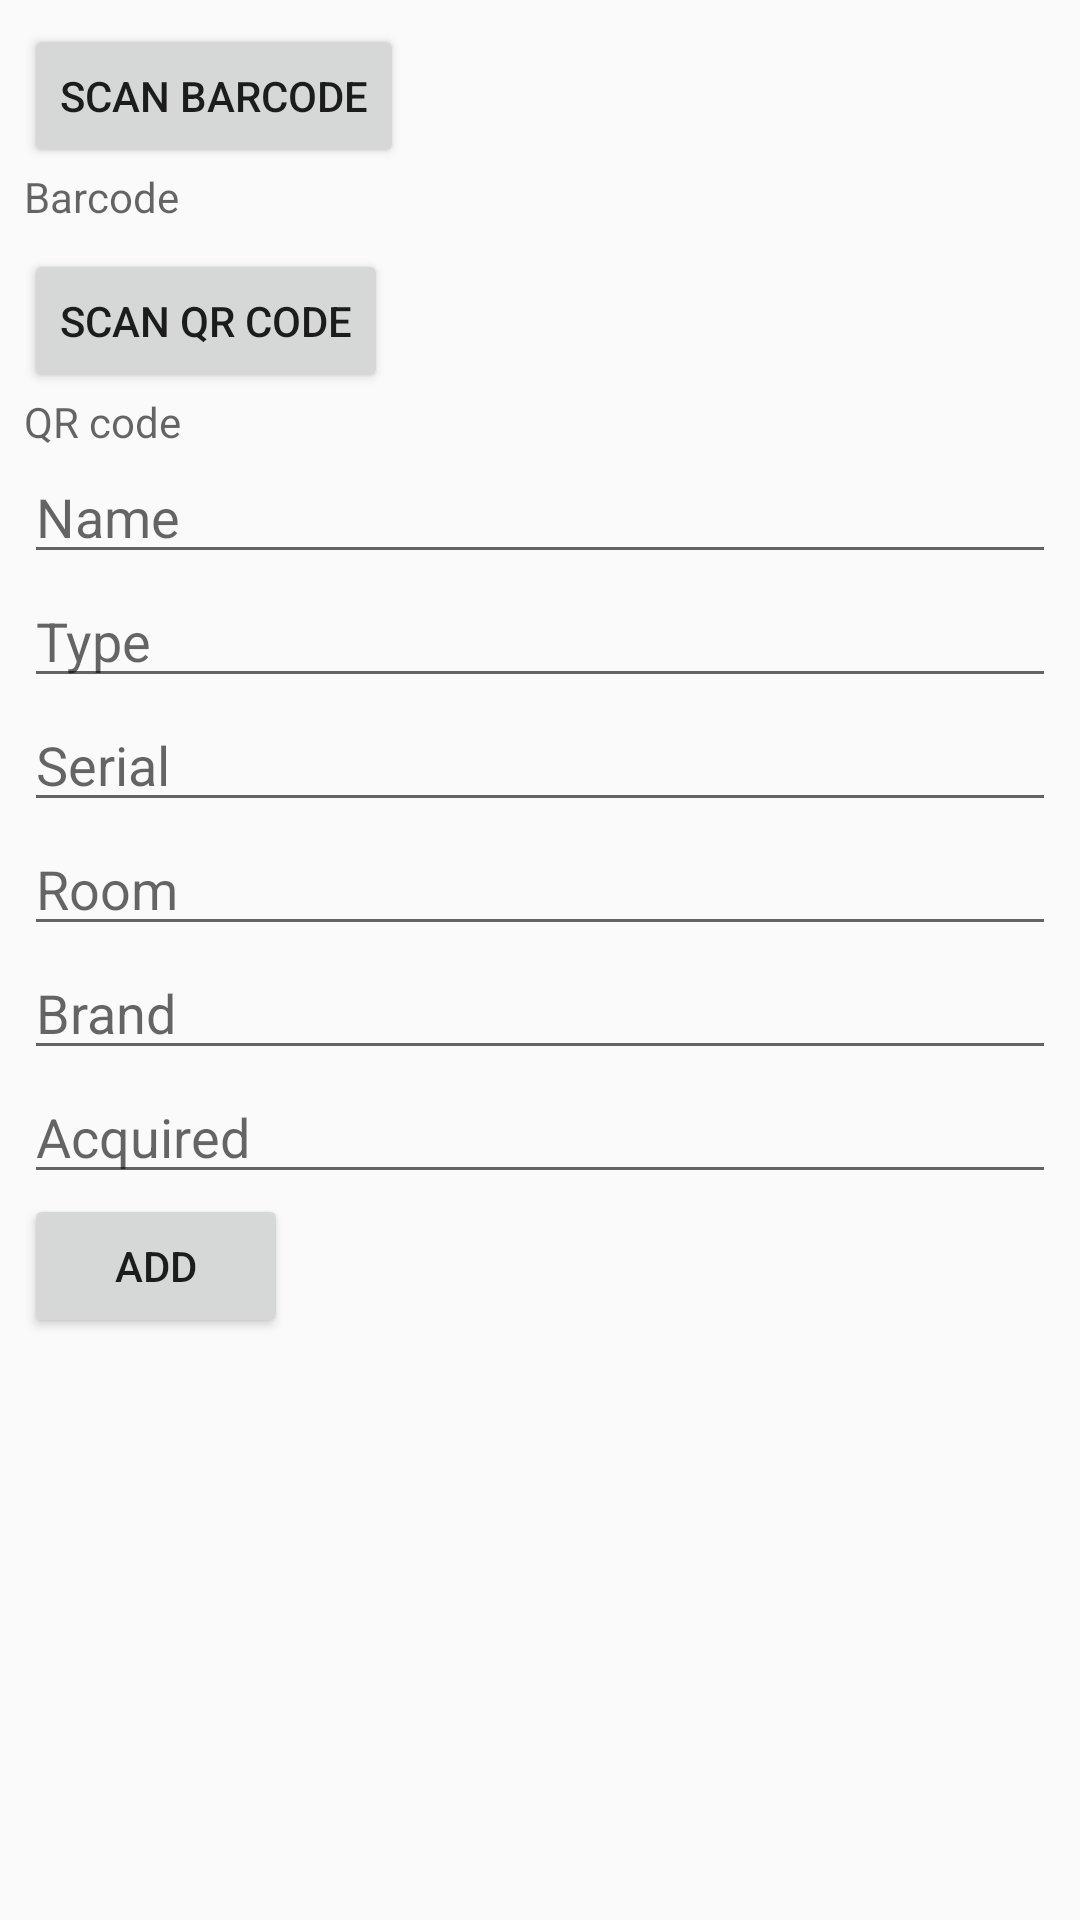

This screen was rendered from an Android layout file. Write that file and the resources it references.
<!-- AndroidManifest.xml: application theme AppTheme -->
<!-- res/layout/activity_add_item.xml -->
<?xml version="1.0" encoding="utf-8"?>
<ScrollView xmlns:android="http://schemas.android.com/apk/res/android"
    xmlns:app="http://schemas.android.com/apk/res-auto"
    xmlns:tools="http://schemas.android.com/tools"
    android:layout_width="match_parent"
    android:layout_height="match_parent">

    <androidx.constraintlayout.widget.ConstraintLayout
        android:layout_width="match_parent"
        android:layout_height="match_parent"
        tools:context=".AddItemActivity">

        <Button
            android:id="@+id/barcode_button"
            android:layout_width="wrap_content"
            android:layout_height="wrap_content"
            android:layout_marginStart="8dp"
            android:layout_marginLeft="8dp"
            android:layout_marginTop="8dp"
            android:text="Scan Barcode"
            app:layout_constraintStart_toStartOf="parent"
            app:layout_constraintTop_toTopOf="parent" />

        <TextView
            android:id="@+id/barcode_display"
            android:layout_width="match_parent"
            android:layout_height="wrap_content"
            android:layout_marginStart="8dp"
            android:layout_marginLeft="8dp"
            android:layout_marginEnd="8dp"
            android:layout_marginRight="8dp"
            android:hint="Barcode"
            app:layout_constraintEnd_toEndOf="parent"
            app:layout_constraintStart_toStartOf="parent"
            app:layout_constraintTop_toBottomOf="@+id/barcode_button" />

        <Button
            android:id="@+id/qr_button"
            android:layout_width="wrap_content"
            android:layout_height="wrap_content"
            android:layout_marginStart="8dp"
            android:layout_marginLeft="8dp"
            android:layout_marginTop="8dp"
            android:text="Scan QR code"
            app:layout_constraintStart_toStartOf="parent"
            app:layout_constraintTop_toBottomOf="@id/barcode_display" />

        <TextView
            android:id="@+id/qr_display"
            android:layout_width="match_parent"
            android:layout_height="wrap_content"
            android:layout_marginStart="8dp"
            android:layout_marginLeft="8dp"
            android:layout_marginEnd="8dp"
            android:layout_marginRight="8dp"
            android:hint="QR code"
            app:layout_constraintEnd_toEndOf="parent"
            app:layout_constraintStart_toStartOf="parent"
            app:layout_constraintTop_toBottomOf="@+id/qr_button" />

        <EditText
            android:id="@+id/editText"
            android:layout_width="match_parent"
            android:layout_height="wrap_content"
            android:layout_marginStart="8dp"
            android:layout_marginLeft="8dp"
            android:layout_marginEnd="8dp"
            android:layout_marginRight="8dp"
            android:hint="Name"
            app:layout_constraintEnd_toEndOf="parent"
            app:layout_constraintStart_toStartOf="parent"
            app:layout_constraintTop_toBottomOf="@id/qr_display" />

        <EditText
            android:id="@+id/editText2"
            android:layout_width="match_parent"
            android:layout_height="wrap_content"
            android:layout_marginStart="8dp"
            android:layout_marginLeft="8dp"
            android:layout_marginEnd="8dp"
            android:layout_marginRight="8dp"
            android:hint="Type"
            app:layout_constraintEnd_toEndOf="parent"
            app:layout_constraintStart_toStartOf="parent"
            app:layout_constraintTop_toBottomOf="@+id/editText" />

        <EditText
            android:id="@+id/editText3"
            android:layout_width="match_parent"
            android:layout_height="wrap_content"
            android:layout_marginStart="8dp"
            android:layout_marginLeft="8dp"
            android:layout_marginEnd="8dp"
            android:layout_marginRight="8dp"
            android:hint="Serial"
            android:inputType="number"
            app:layout_constraintEnd_toEndOf="parent"
            app:layout_constraintStart_toStartOf="parent"
            app:layout_constraintTop_toBottomOf="@+id/editText2" />

        <EditText
            android:id="@+id/editText4"
            android:layout_width="match_parent"
            android:layout_height="wrap_content"
            android:layout_marginStart="8dp"
            android:layout_marginLeft="8dp"
            android:layout_marginEnd="8dp"
            android:layout_marginRight="8dp"
            android:hint="Room"
            app:layout_constraintEnd_toEndOf="parent"
            app:layout_constraintStart_toStartOf="parent"
            app:layout_constraintTop_toBottomOf="@+id/editText3" />

        <EditText
            android:id="@+id/editText5"
            android:layout_width="match_parent"
            android:layout_height="wrap_content"
            android:layout_marginStart="8dp"
            android:layout_marginLeft="8dp"
            android:layout_marginEnd="8dp"
            android:layout_marginRight="8dp"
            android:hint="Brand"
            app:layout_constraintEnd_toEndOf="parent"
            app:layout_constraintStart_toStartOf="parent"
            app:layout_constraintTop_toBottomOf="@+id/editText4" />

        <EditText
            android:id="@+id/editText6"
            android:layout_width="match_parent"
            android:layout_height="wrap_content"
            android:layout_marginStart="8dp"
            android:layout_marginLeft="8dp"
            android:layout_marginEnd="8dp"
            android:layout_marginRight="8dp"
            android:hint="Acquired"
            android:inputType="date"
            app:layout_constraintEnd_toEndOf="parent"
            app:layout_constraintStart_toStartOf="parent"
            app:layout_constraintTop_toBottomOf="@+id/editText5" />

        <Button
            android:id="@+id/button"
            android:layout_width="wrap_content"
            android:layout_height="wrap_content"
            android:layout_marginStart="8dp"
            android:layout_marginLeft="8dp"
            android:onClick="onAdd"
            android:text="Add"
            app:layout_constraintStart_toStartOf="parent"
            app:layout_constraintTop_toBottomOf="@+id/editText6" />


        <TextView
            android:id="@+id/message"
            android:layout_width="match_parent"
            android:layout_height="wrap_content"
            app:layout_constraintTop_toBottomOf="@id/button" />


    </androidx.constraintlayout.widget.ConstraintLayout>
</ScrollView>
<!-- resources referenced by this layout -->
<resources>
  <style name="AppTheme" parent="Theme.AppCompat.Light.DarkActionBar">
          
          <item name="colorPrimary">@color/colorPrimary</item>
          <item name="colorPrimaryDark">@color/colorPrimaryDark</item>
          <item name="colorAccent">@color/colorAccent</item>
      </style>
  <!-- not gathered from this repository: default colours our renderer supplied (Android Studio template values) -->
  <color name="colorPrimary">#FF6200EE</color>
  <color name="colorPrimaryDark">#FF3700B3</color>
  <color name="colorAccent">#FF03DAC5</color>
</resources>
